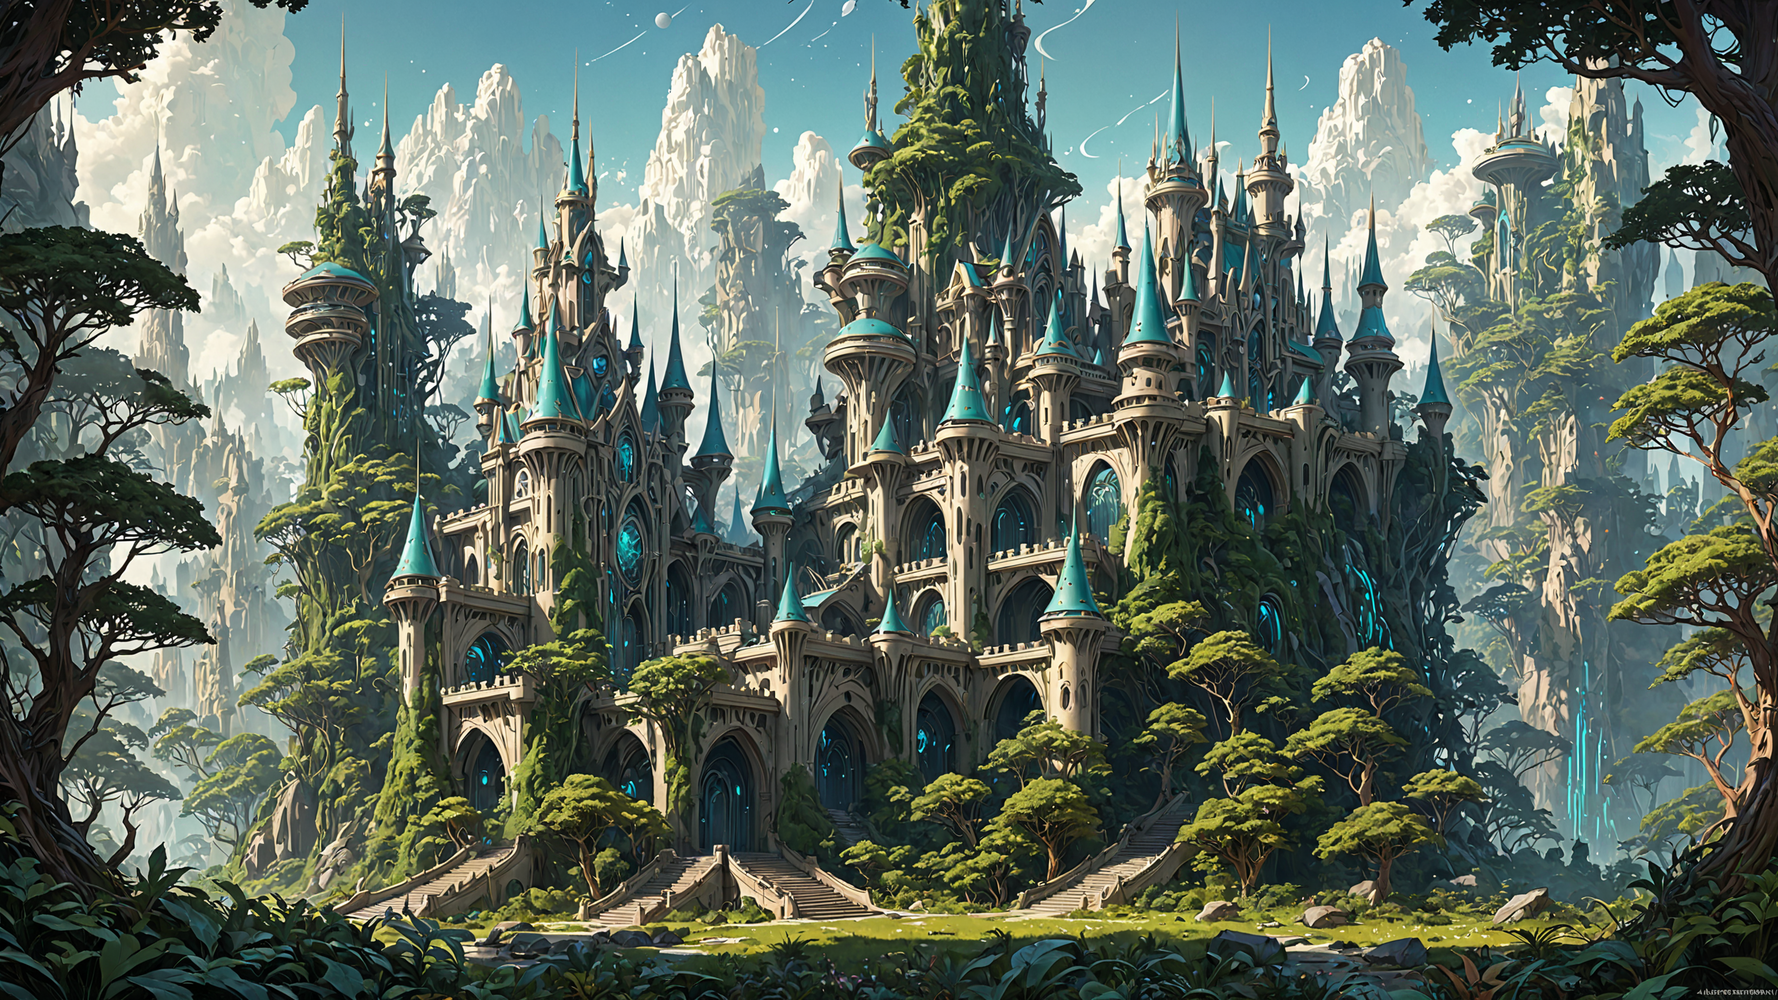
Generation parameters embedded in this image by AUTOMATIC1111 Stable Diffusion web UI or a fork of it (Forge, ...) (PNG 'parameters' text chunk):
A futuristic elven castle in a magical forest on an alien planet sci fi, advanced technology, amazing, serene, beautiful, highly detailed, digital painting, artstation, smooth, hard focus, illustration, art by artgerm and greg rutkowski and alphonse mucha, biomechanical, in the style of
Negative prompt: woman
Steps: 35, Sampler: dpmpp_3m_sde_gpu_exponential, CFG Scale: 3.0, Seed: 710684698373830, Size: 2560x1440, Model: JetMege001-WSUM.safetensors, Model hash: 451dec6784, Hashes: {"model": "451dec6784"}, Batch index: 1, Batch size: 2